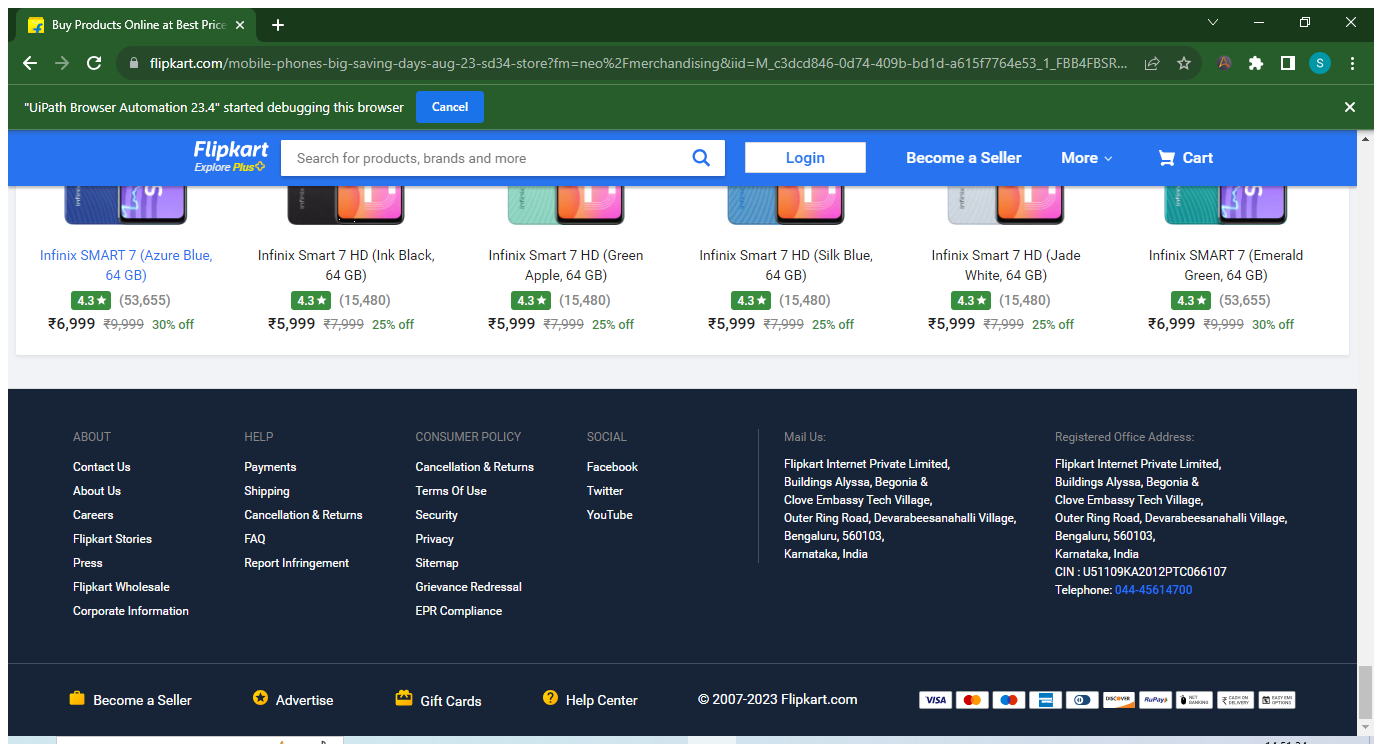
Workflow: scrping

Step 1: Attach Browser 'BuyProduc Page' in window 'Buy Products Online at Best Price in India - All Categories | ${DOMAIN}' (chrome.exe)

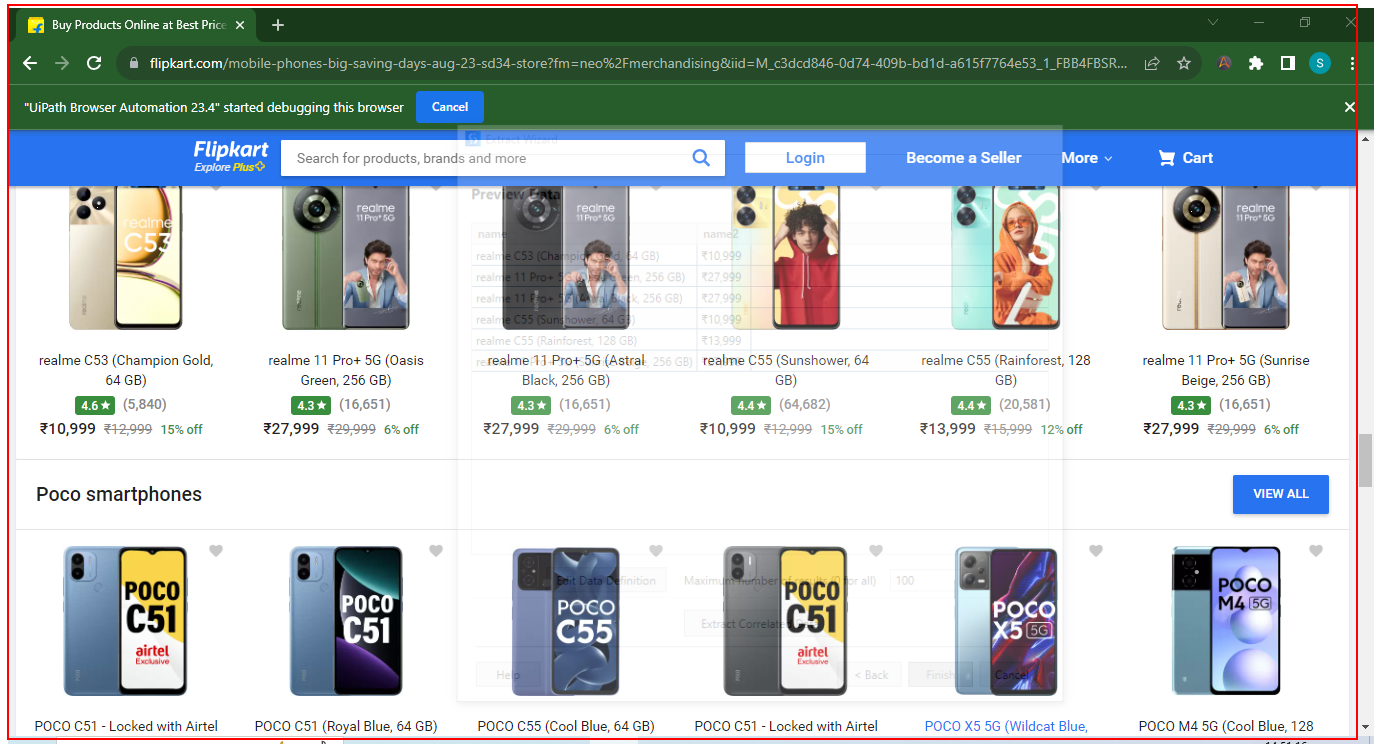
Step 2: get-text from the element